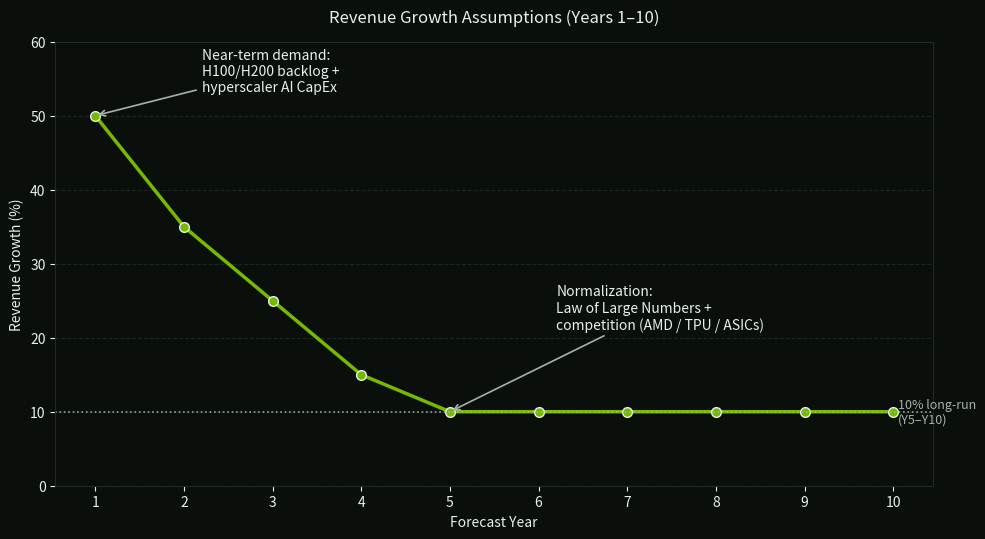

Reproduce this figure in Python.
import matplotlib.pyplot as plt

# Data
years = list(range(1, 11))
growth = [50, 35, 25, 15, 10, 10, 10, 10, 10, 10]

# NVIDIA-themed colors
nvidia_green = "#76B900"
dark_bg = "#0B0F0C"
text_color = "#E6F2E6"
grid_color = "#1E2A1E"
accent_gray = "#A7B1A7"

plt.figure(figsize=(10, 5.5), facecolor=dark_bg)
ax = plt.gca()
ax.set_facecolor(dark_bg)

# Plot
ax.plot(years, growth, marker="o", linewidth=2.5, markersize=7,
        color=nvidia_green, markerfacecolor=nvidia_green, markeredgecolor=text_color)

# Axes labels and title
ax.set_title("Revenue Growth Assumptions (Years 1–10)", color=text_color, pad=14)
ax.set_xlabel("Forecast Year", color=text_color)
ax.set_ylabel("Revenue Growth (%)", color=text_color)

# Ticks
ax.set_xticks(years)
ax.tick_params(axis="x", colors=text_color)
ax.tick_params(axis="y", colors=text_color)

# Grid
ax.yaxis.grid(True, linestyle="--", linewidth=0.8, color=grid_color, alpha=0.9)
ax.xaxis.grid(False)

# Spines
for spine in ax.spines.values():
    spine.set_color(grid_color)

# Annotations (rationale callouts)
ax.annotate(
    "Near-term demand:\nH100/H200 backlog +\nhyperscaler AI CapEx",
    xy=(1, 50), xycoords="data",
    xytext=(2.2, 56), textcoords="data",
    arrowprops=dict(arrowstyle="->", color=accent_gray, lw=1.2),
    color=text_color, fontsize=10, ha="left", va="center"
)

ax.annotate(
    "Normalization:\nLaw of Large Numbers +\ncompetition (AMD / TPU / ASICs)",
    xy=(5, 10), xycoords="data",
    xytext=(6.2, 24), textcoords="data",
    arrowprops=dict(arrowstyle="->", color=accent_gray, lw=1.2),
    color=text_color, fontsize=10, ha="left", va="center"
)

# Highlight the normalization plateau
ax.axhline(10, color=accent_gray, linewidth=1.2, linestyle=":", alpha=0.9)
ax.text(10.05, 10, "10% long-run\n(Y5–Y10)", color=accent_gray, fontsize=9, va="center")

ax.set_ylim(0, 60)
plt.tight_layout()
plt.show()
